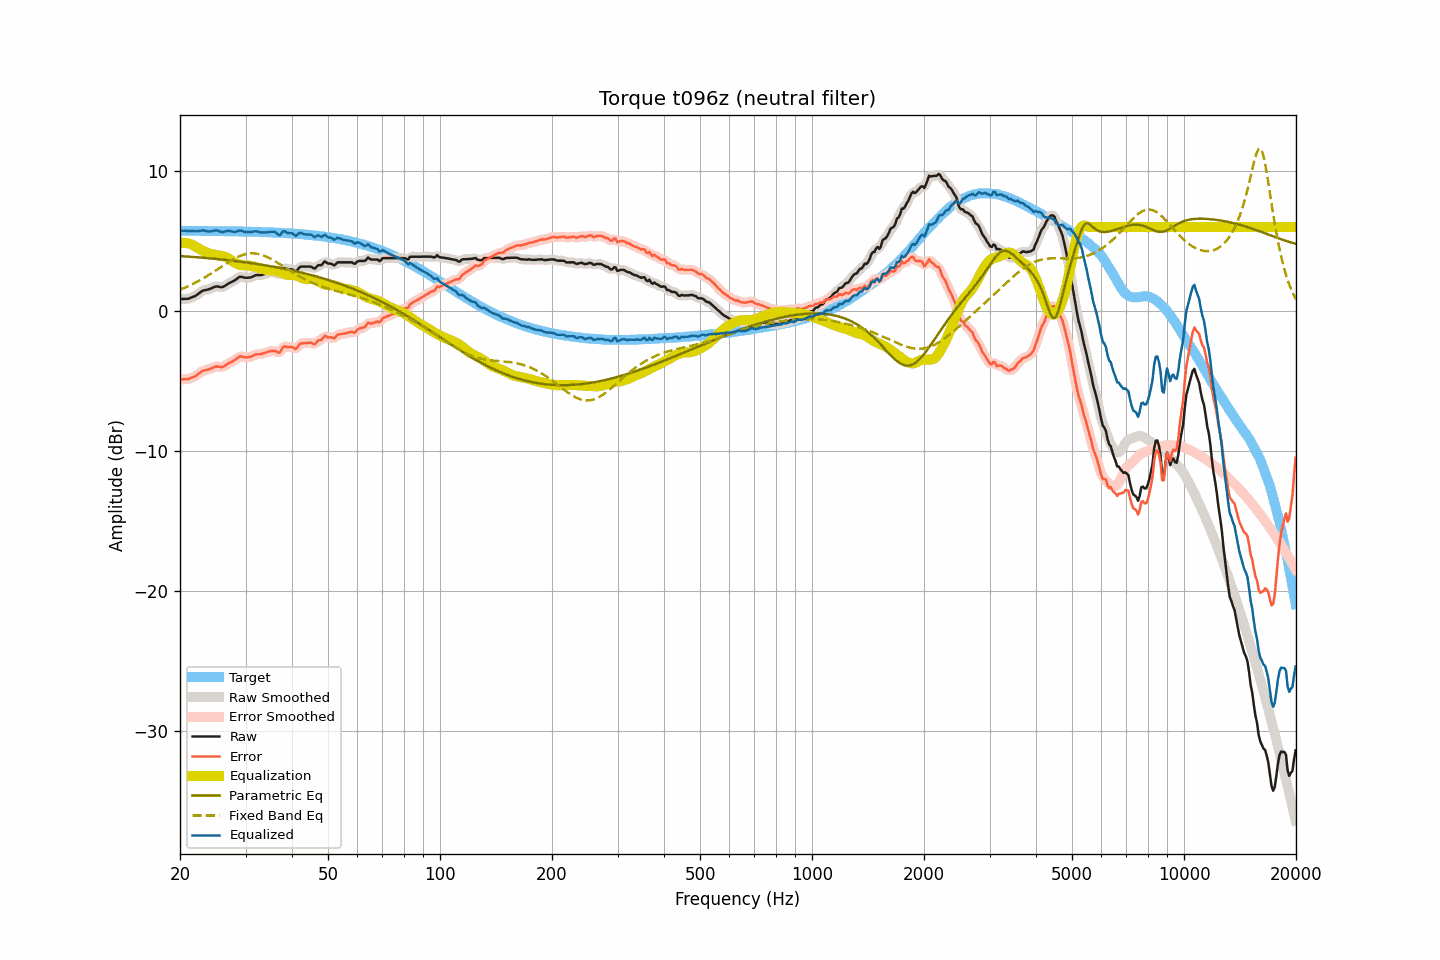

The file beside this chart, header and first rows:
frequency, raw, smoothed, error, error_smoothed, equalization, parametric_eq, fixed_band_eq, equalized_raw, equalized_smoothed, target
20.00, 0.86, 0.87, -4.87, -4.87, 4.87, 3.93, 1.53, 5.73, 5.73, 5.74
20.20, 0.86, 0.86, -4.87, -4.87, 4.88, 3.93, 1.57, 5.74, 5.74, 5.74
20.40, 0.86, 0.86, -4.87, -4.87, 4.88, 3.92, 1.62, 5.74, 5.74, 5.73
20.61, 0.87, 0.87, -4.86, -4.87, 4.87, 3.91, 1.67, 5.75, 5.74, 5.73
20.81, 0.87, 0.87, -4.86, -4.86, 4.86, 3.90, 1.72, 5.73, 5.73, 5.73
21.02, 0.87, 0.89, -4.86, -4.84, 4.84, 3.89, 1.77, 5.71, 5.73, 5.73
21.23, 0.92, 0.92, -4.81, -4.81, 4.81, 3.89, 1.82, 5.73, 5.73, 5.73
21.44, 0.96, 0.96, -4.77, -4.77, 4.77, 3.88, 1.88, 5.73, 5.73, 5.73
21.66, 1.01, 1.01, -4.72, -4.72, 4.72, 3.87, 1.94, 5.73, 5.73, 5.73
21.87, 1.05, 1.06, -4.68, -4.67, 4.66, 3.86, 1.99, 5.71, 5.72, 5.73
22.09, 1.11, 1.12, -4.61, -4.61, 4.59, 3.85, 2.05, 5.70, 5.71, 5.73
22.31, 1.20, 1.20, -4.52, -4.53, 4.52, 3.84, 2.12, 5.72, 5.71, 5.73
22.54, 1.28, 1.29, -4.44, -4.44, 4.45, 3.83, 2.18, 5.73, 5.73, 5.73
22.76, 1.36, 1.37, -4.36, -4.35, 4.38, 3.82, 2.24, 5.75, 5.75, 5.73
22.99, 1.45, 1.44, -4.27, -4.29, 4.32, 3.81, 2.31, 5.78, 5.76, 5.73
23.22, 1.48, 1.48, -4.24, -4.24, 4.27, 3.80, 2.38, 5.75, 5.75, 5.72
23.45, 1.50, 1.51, -4.22, -4.21, 4.22, 3.79, 2.44, 5.72, 5.73, 5.72
23.69, 1.53, 1.53, -4.19, -4.19, 4.17, 3.78, 2.52, 5.70, 5.70, 5.72
23.92, 1.56, 1.57, -4.16, -4.16, 4.12, 3.77, 2.59, 5.69, 5.69, 5.72
24.16, 1.60, 1.61, -4.12, -4.11, 4.09, 3.76, 2.66, 5.69, 5.69, 5.72
24.40, 1.65, 1.66, -4.06, -4.06, 4.06, 3.75, 2.73, 5.71, 5.71, 5.72
24.65, 1.70, 1.71, -4.01, -4.01, 4.04, 3.74, 2.81, 5.74, 5.74, 5.72
24.89, 1.75, 1.74, -3.96, -3.97, 4.02, 3.73, 2.88, 5.77, 5.76, 5.72
25.14, 1.76, 1.76, -3.95, -3.96, 4.00, 3.72, 2.96, 5.77, 5.76, 5.71
25.39, 1.74, 1.74, -3.97, -3.97, 3.98, 3.71, 3.04, 5.73, 5.73, 5.71
25.65, 1.72, 1.72, -3.99, -3.99, 3.97, 3.70, 3.11, 5.69, 5.69, 5.71
25.91, 1.70, 1.72, -4.01, -3.99, 3.94, 3.68, 3.19, 5.65, 5.66, 5.71
26.16, 1.74, 1.75, -3.96, -3.96, 3.91, 3.67, 3.27, 5.66, 5.66, 5.71
26.43, 1.81, 1.81, -3.89, -3.90, 3.88, 3.66, 3.34, 5.69, 5.69, 5.71
26.69, 1.88, 1.89, -3.82, -3.82, 3.83, 3.65, 3.42, 5.72, 5.72, 5.71
26.96, 1.96, 1.96, -3.74, -3.75, 3.77, 3.63, 3.49, 5.74, 5.73, 5.70
27.23, 2.02, 2.02, -3.68, -3.68, 3.70, 3.62, 3.56, 5.72, 5.72, 5.70
27.50, 2.07, 2.08, -3.63, -3.62, 3.62, 3.61, 3.63, 5.69, 5.70, 5.70
27.77, 2.13, 2.13, -3.56, -3.57, 3.54, 3.60, 3.69, 5.67, 5.67, 5.70
28.05, 2.19, 2.20, -3.50, -3.50, 3.47, 3.58, 3.76, 5.66, 5.66, 5.70
28.33, 2.27, 2.28, -3.42, -3.41, 3.40, 3.57, 3.82, 5.68, 5.69, 5.69
28.62, 2.36, 2.37, -3.33, -3.33, 3.36, 3.55, 3.87, 5.72, 5.72, 5.69
28.90, 2.44, 2.42, -3.25, -3.26, 3.32, 3.54, 3.92, 5.76, 5.74, 5.69
29.19, 2.45, 2.45, -3.23, -3.24, 3.29, 3.52, 3.97, 5.75, 5.74, 5.69
29.48, 2.42, 2.43, -3.26, -3.26, 3.28, 3.51, 4.01, 5.70, 5.71, 5.68
29.78, 2.39, 2.40, -3.29, -3.28, 3.27, 3.49, 4.05, 5.66, 5.67, 5.68
30.08, 2.37, 2.38, -3.31, -3.30, 3.27, 3.48, 4.07, 5.64, 5.65, 5.68
30.38, 2.38, 2.38, -3.29, -3.30, 3.26, 3.46, 4.10, 5.64, 5.64, 5.68
30.68, 2.39, 2.39, -3.28, -3.29, 3.25, 3.45, 4.11, 5.64, 5.64, 5.67
30.99, 2.40, 2.41, -3.27, -3.26, 3.23, 3.43, 4.12, 5.64, 5.65, 5.67
31.30, 2.45, 2.46, -3.22, -3.21, 3.21, 3.41, 4.13, 5.66, 5.67, 5.67
31.61, 2.50, 2.51, -3.16, -3.16, 3.18, 3.40, 4.12, 5.68, 5.69, 5.67
31.93, 2.56, 2.55, -3.10, -3.11, 3.15, 3.38, 4.11, 5.71, 5.70, 5.66
32.24, 2.57, 2.57, -3.08, -3.09, 3.12, 3.36, 4.10, 5.69, 5.69, 5.66
32.57, 2.57, 2.58, -3.08, -3.08, 3.08, 3.35, 4.07, 5.66, 5.66, 5.65
32.89, 2.57, 2.58, -3.08, -3.07, 3.05, 3.33, 4.05, 5.63, 5.63, 5.65
33.22, 2.59, 2.60, -3.05, -3.05, 3.02, 3.31, 4.01, 5.62, 5.62, 5.65
33.55, 2.63, 2.63, -3.01, -3.02, 2.99, 3.29, 3.97, 5.63, 5.62, 5.64
33.89, 2.66, 2.66, -2.98, -2.98, 2.96, 3.27, 3.92, 5.63, 5.62, 5.64
34.23, 2.69, 2.70, -2.94, -2.94, 2.93, 3.25, 3.88, 5.62, 5.63, 5.64
34.57, 2.73, 2.73, -2.90, -2.90, 2.91, 3.23, 3.82, 5.64, 5.64, 5.63
34.92, 2.76, 2.76, -2.86, -2.87, 2.90, 3.21, 3.76, 5.66, 5.66, 5.63
35.27, 2.77, 2.78, -2.85, -2.84, 2.90, 3.19, 3.70, 5.67, 5.68, 5.62
35.62, 2.77, 2.78, -2.84, -2.84, 2.90, 3.17, 3.64, 5.67, 5.68, 5.62
35.97, 2.77, 2.75, -2.84, -2.86, 2.88, 3.15, 3.57, 5.66, 5.64, 5.61
... 635 more rows
